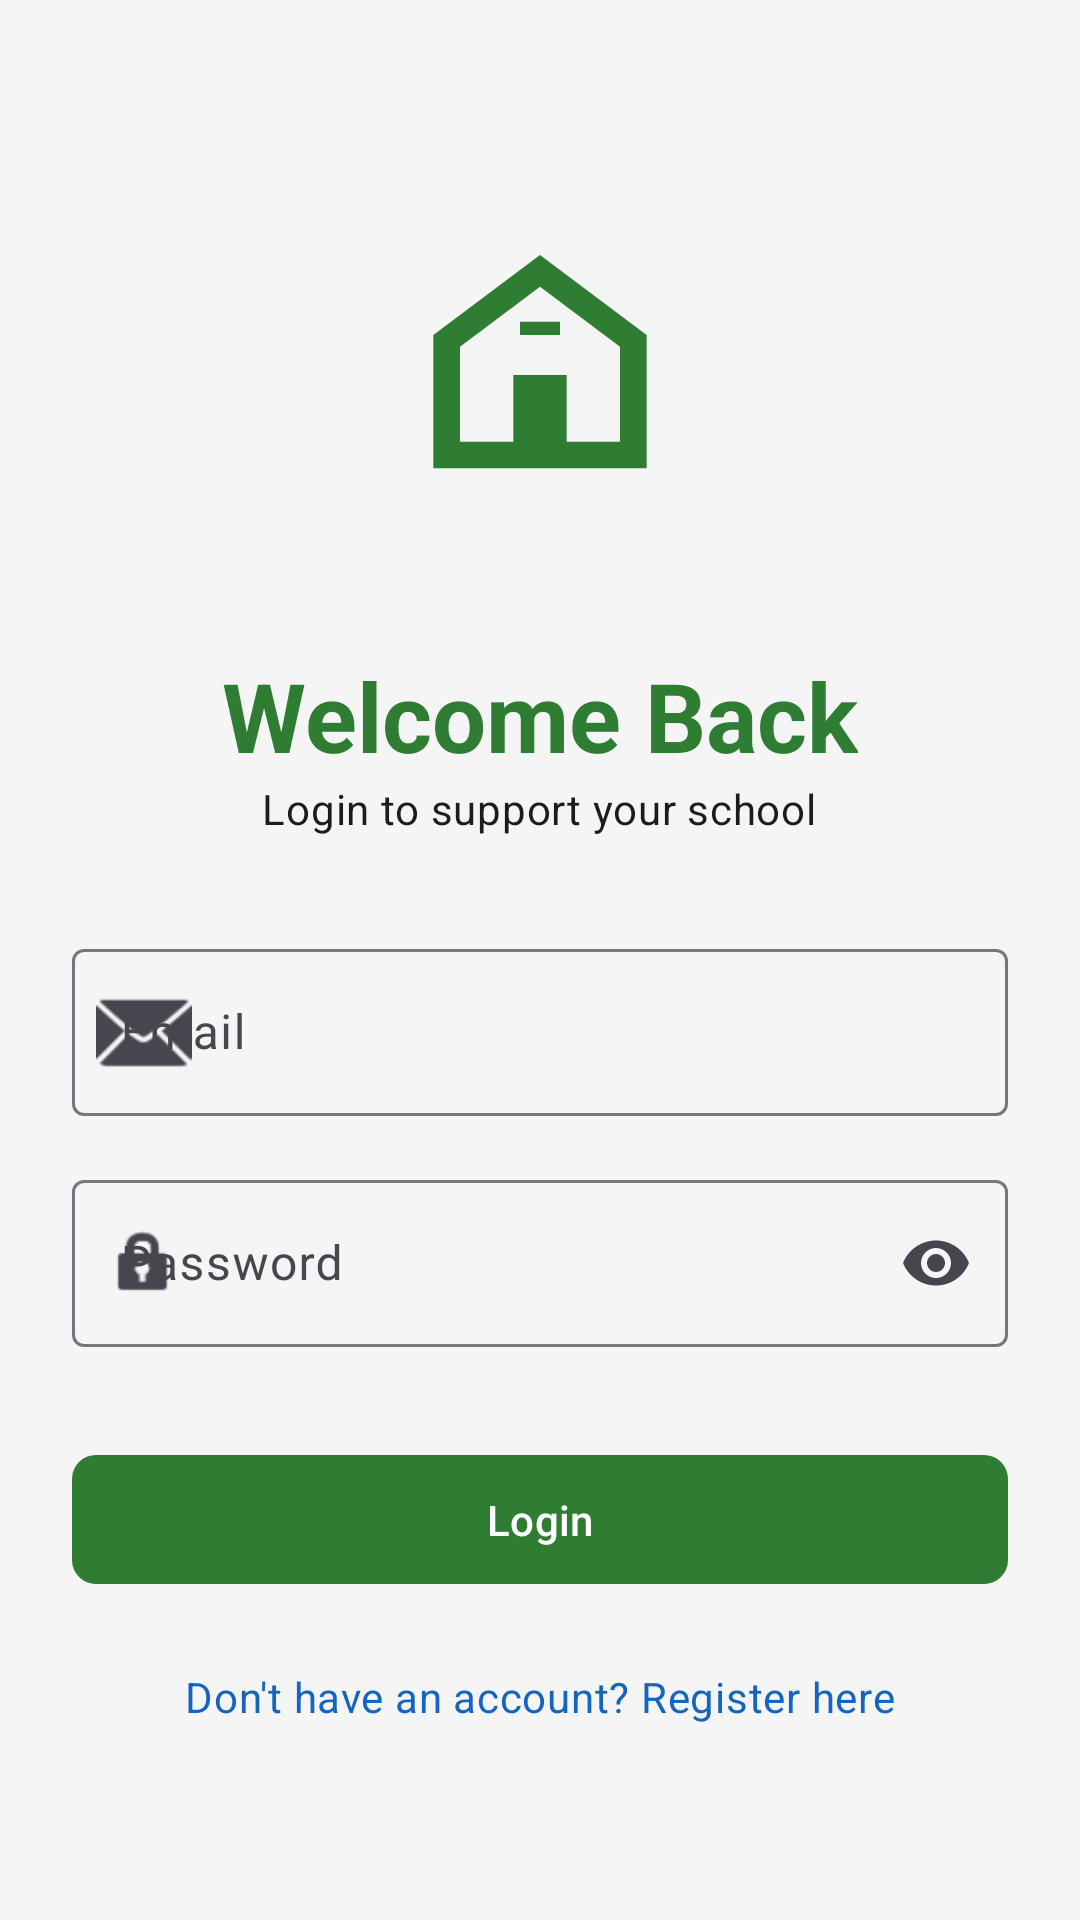

This screen was rendered from an Android layout file. Write that file and the resources it references.
<!-- AndroidManifest.xml: application theme Theme.ShaaleVikas -->
<!-- res/layout/activity_login.xml -->
<?xml version="1.0" encoding="utf-8"?>
<androidx.constraintlayout.widget.ConstraintLayout xmlns:android="http://schemas.android.com/apk/res/android"
    xmlns:app="http://schemas.android.com/apk/res-auto"
    xmlns:tools="http://schemas.android.com/tools"
    android:layout_width="match_parent"
    android:layout_height="match_parent"
    android:background="@color/background">

    <ScrollView
        android:layout_width="match_parent"
        android:layout_height="match_parent"
        android:fillViewport="true">

        <LinearLayout
            android:layout_width="match_parent"
            android:layout_height="wrap_content"
            android:orientation="vertical"
            android:padding="24dp"
            android:gravity="center">

            <ImageView
                android:layout_width="120dp"
                android:layout_height="120dp"
                android:src="@drawable/ic_launcher_foreground"
                app:tint="@color/primary"
                android:layout_marginBottom="32dp"
                android:contentDescription="@string/app_name" />

            <TextView
                android:layout_width="wrap_content"
                android:layout_height="wrap_content"
                android:text="@string/welcome_back"
                android:textAppearance="@style/TextAppearance.Material3.HeadlineLarge"
                android:textColor="@color/primary"
                android:textStyle="bold" />

            <TextView
                android:layout_width="wrap_content"
                android:layout_height="wrap_content"
                android:text="@string/login_subtitle"
                android:textAppearance="@style/TextAppearance.Material3.BodyMedium"
                android:layout_marginBottom="32dp" />

            <com.google.android.material.textfield.TextInputLayout
                android:id="@+id/tilEmail"
                android:layout_width="match_parent"
                android:layout_height="wrap_content"
                android:hint="@string/email_hint"
                app:startIconDrawable="@android:drawable/ic_dialog_email"
                style="@style/Widget.Material3.TextInputLayout.OutlinedBox">
                <com.google.android.material.textfield.TextInputEditText
                    android:id="@+id/etEmail"
                    android:layout_width="match_parent"
                    android:layout_height="wrap_content"
                    android:inputType="textEmailAddress" />
            </com.google.android.material.textfield.TextInputLayout>

            <com.google.android.material.textfield.TextInputLayout
                android:id="@+id/tilPassword"
                android:layout_width="match_parent"
                android:layout_height="wrap_content"
                android:layout_marginTop="16dp"
                android:hint="@string/password_hint"
                app:startIconDrawable="@android:drawable/ic_lock_idle_lock"
                app:endIconMode="password_toggle"
                style="@style/Widget.Material3.TextInputLayout.OutlinedBox">
                <com.google.android.material.textfield.TextInputEditText
                    android:id="@+id/etPassword"
                    android:layout_width="match_parent"
                    android:layout_height="wrap_content"
                    android:inputType="textPassword" />
            </com.google.android.material.textfield.TextInputLayout>

            <FrameLayout
                android:layout_width="match_parent"
                android:layout_height="wrap_content"
                android:layout_marginTop="32dp">

                <com.google.android.material.button.MaterialButton
                    android:id="@+id/btnLogin"
                    android:layout_width="match_parent"
                    android:layout_height="wrap_content"
                    android:text="@string/login_button"
                    android:paddingVertical="12dp"
                    app:cornerRadius="8dp" />

                <ProgressBar
                    android:id="@+id/progressBar"
                    android:layout_width="24dp"
                    android:layout_height="24dp"
                    android:layout_gravity="center"
                    android:visibility="gone"
                    android:indeterminateTint="@color/white" />
            </FrameLayout>

            <TextView
                android:id="@+id/tvGoToRegister"
                android:layout_width="wrap_content"
                android:layout_height="wrap_content"
                android:layout_marginTop="24dp"
                android:text="@string/no_account"
                android:textAppearance="@style/TextAppearance.Material3.BodyMedium"
                android:textColor="@color/secondary"
                android:clickable="true"
                android:focusable="true" />

        </LinearLayout>
    </ScrollView>

</androidx.constraintlayout.widget.ConstraintLayout>
<!-- resources referenced by this layout -->
<resources>
  <color name="background">#F5F5F5</color>
  <color name="primary">#2E7D32</color>
  <color name="secondary">#1565C0</color>
  <color name="white">#FFFFFFFF</color>
  <!-- drawable ic_launcher_foreground (drawable) -->
  <vector xmlns:android="http://schemas.android.com/apk/res/android"
      android:width="108dp"
      android:height="108dp"
      android:viewportWidth="108"
      android:viewportHeight="108">
      
      <path
          android:fillColor="#FFFFFF"
          android:pathData="M54,18L22,42V82H86V42L54,18ZM54,27.5L78,45.5V74H30V45.5L54,27.5ZM46,54H62V74H46V54Z" />
      <path
          android:fillColor="#FFFFFF"
          android:pathData="M48,38H60V42H48V38Z" />
  </vector>
  <string name="app_name">Shaale-Vikas</string>
  <string name="email_hint">Email</string>
  <string name="login_button">Login</string>
  <string name="login_subtitle">Login to support your school</string>
  <string name="no_account">Don\'t have an account? Register here</string>
  <string name="password_hint">Password</string>
  <string name="welcome_back">Welcome Back</string>
  <style name="Theme.ShaaleVikas" parent="Base.Theme.ShaaleVikas" />
  <style name="Base.Theme.ShaaleVikas" parent="Theme.Material3.DayNight.NoActionBar">
          <item name="colorPrimary">@color/primary</item>
          <item name="colorOnPrimary">@color/white</item>
          <item name="colorPrimaryContainer">@color/primary_container</item>
          <item name="colorSecondary">@color/secondary</item>
          <item name="colorOnSecondary">@color/white</item>
          <item name="android:windowBackground">@color/background</item>
      </style>
  <color name="primary_container">#C8E6C9</color>
</resources>
